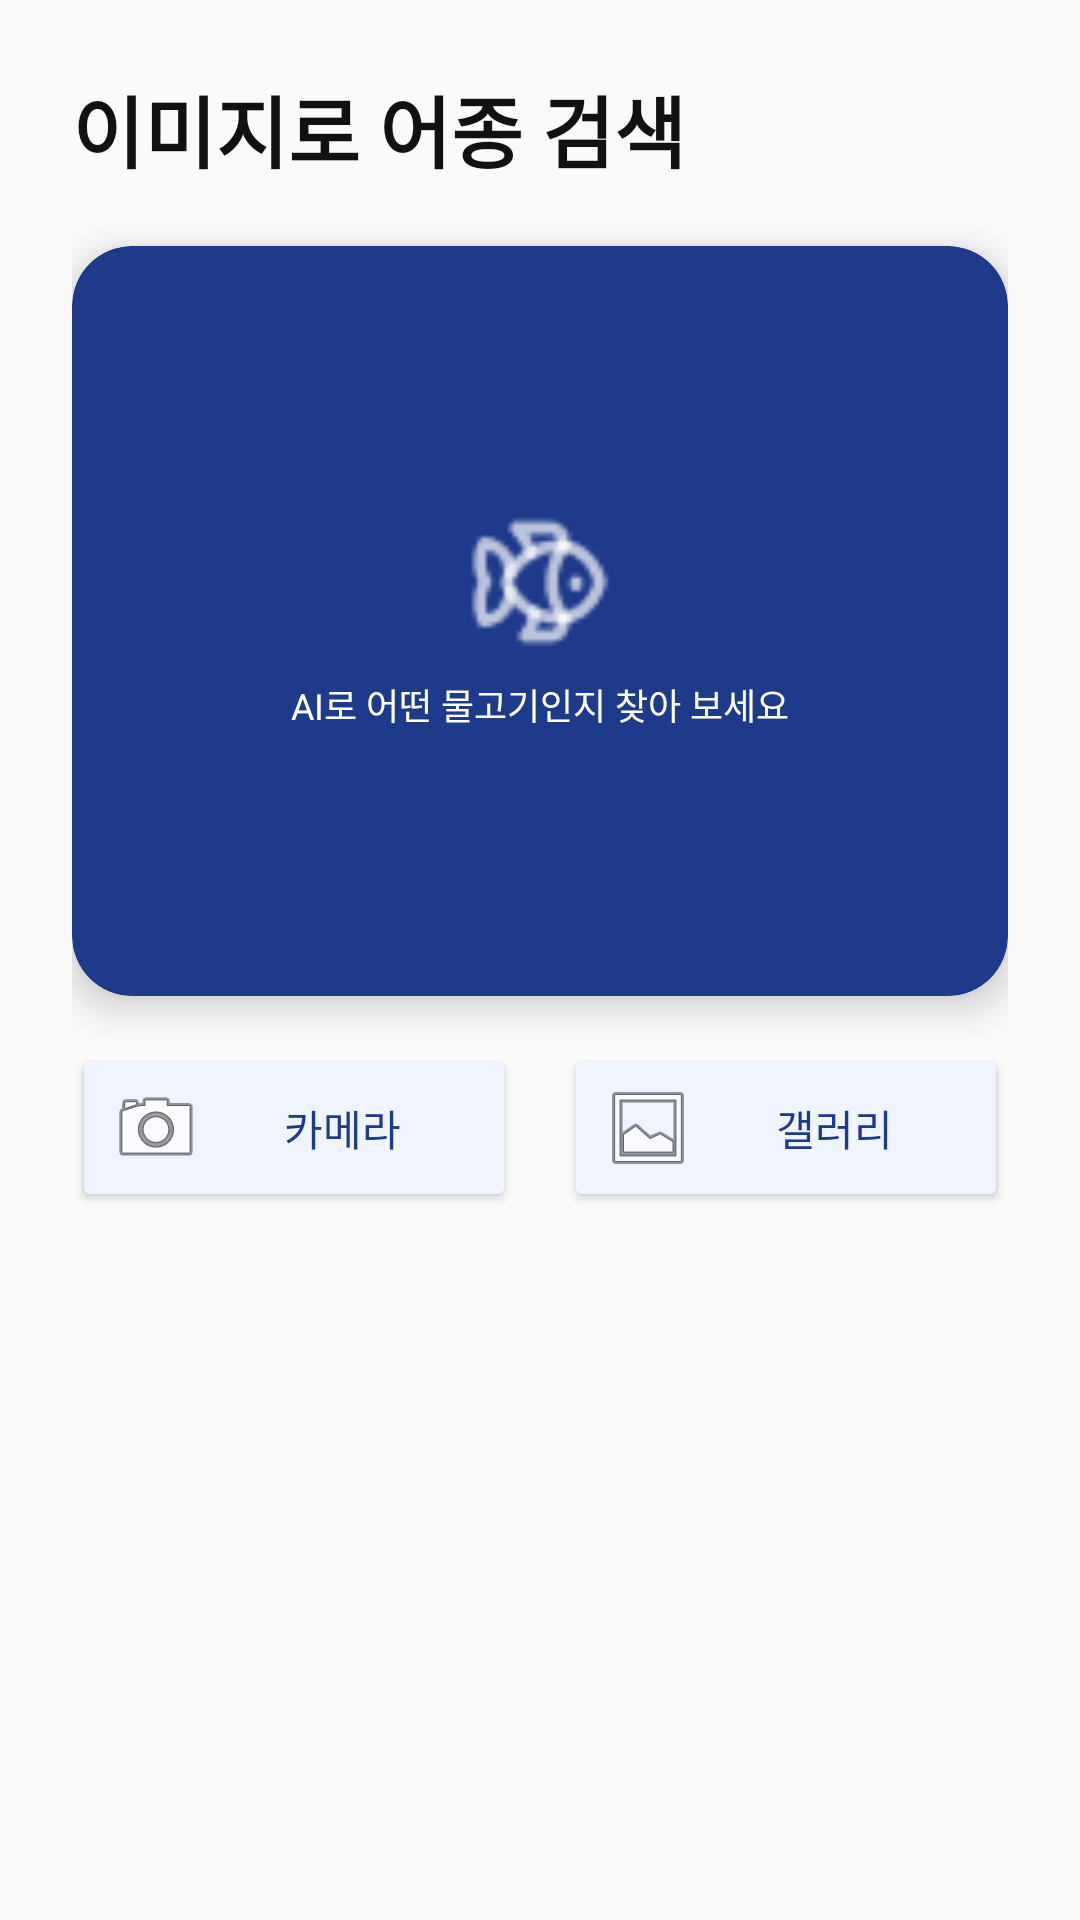

Reconstruct the res/layout file that produces this screen, plus the resources it refers to.
<!-- AndroidManifest.xml: application theme Theme.FisingInfo -->
<!-- res/layout/activity_identify.xml -->
<?xml version="1.0" encoding="utf-8"?>
<ScrollView xmlns:android="http://schemas.android.com/apk/res/android"
    xmlns:app="http://schemas.android.com/apk/res-auto"
    android:layout_width="match_parent"
    android:layout_height="match_parent"
    android:background="#FAFAFA">

    <androidx.constraintlayout.widget.ConstraintLayout
        android:layout_width="match_parent"
        android:layout_height="wrap_content"
        android:padding="24dp">

        
        <TextView
            android:id="@+id/tv_title"
            android:layout_width="0dp"
            android:layout_height="wrap_content"
            android:layout_marginEnd="16dp"
            android:text="이미지로 어종 검색"
            android:textColor="#111111"
            android:textSize="26sp"
            android:textStyle="bold"
            app:layout_constraintEnd_toStartOf="@id/btn_back"
            app:layout_constraintStart_toStartOf="parent"
            app:layout_constraintTop_toTopOf="parent" />

        
        <ImageView
            android:id="@+id/btn_back"
            android:layout_width="40dp"
            android:layout_height="40dp"
            android:padding="8dp"
            android:src="@drawable/ic_arrow_back"
            app:tint="#111111"
            app:layout_constraintBottom_toBottomOf="@id/tv_title"
            app:layout_constraintEnd_toEndOf="parent"
            app:layout_constraintTop_toTopOf="@id/tv_title" />

        
        <androidx.cardview.widget.CardView
            android:id="@+id/cv_image"
            android:layout_width="match_parent"
            android:layout_height="250dp"
            android:layout_marginTop="20dp"
            app:cardBackgroundColor="#1E3A8A"
            app:cardCornerRadius="20dp"
            app:cardElevation="8dp"
            app:layout_constraintTop_toBottomOf="@id/tv_title">

            <FrameLayout
                android:layout_width="match_parent"
                android:layout_height="match_parent">

                
                <ImageView
                    android:id="@+id/iv_selected_image"
                    android:layout_width="match_parent"
                    android:layout_height="match_parent"
                    android:scaleType="centerCrop"
                    android:visibility="gone" />

                
                <LinearLayout
                    android:id="@+id/ll_placeholder"
                    android:layout_width="match_parent"
                    android:layout_height="match_parent"
                    android:gravity="center"
                    android:orientation="vertical">

                    <ImageView
                        android:layout_width="48dp"
                        android:layout_height="48dp"
                        android:src="@drawable/fish_icon"
                        android:contentDescription="물고기 아이콘" />

                    <TextView
                        android:layout_width="wrap_content"
                        android:layout_height="wrap_content"
                        android:layout_marginTop="8dp"
                        android:text="AI로 어떤 물고기인지 찾아 보세요"
                        android:textColor="#FFFFFF"
                        android:textSize="12sp" />
                </LinearLayout>

                
                <LinearLayout
                    android:id="@+id/ll_match_badge"
                    android:layout_width="wrap_content"
                    android:layout_height="32dp"
                    android:layout_gravity="top|right"
                    android:layout_margin="12dp"
                    android:background="@drawable/bg_match_badge"
                    android:gravity="center"
                    android:orientation="horizontal"
                    android:paddingHorizontal="12dp"
                    android:visibility="gone">

                    <ImageView
                        android:layout_width="16dp"
                        android:layout_height="16dp"
                        android:src="@android:drawable/ic_menu_view"
                        app:tint="#FFFFFF"
                        android:contentDescription="체크 아이콘" />

                    <TextView
                        android:id="@+id/tv_match_percent"
                        android:layout_width="wrap_content"
                        android:layout_height="wrap_content"
                        android:layout_marginStart="6dp"
                        android:text="--.-% match"
                        android:textColor="#FFFFFF"
                        android:textSize="12sp"
                        android:textStyle="bold" />
                </LinearLayout>
            </FrameLayout>
        </androidx.cardview.widget.CardView>
        
        <androidx.viewpager2.widget.ViewPager2
            android:id="@+id/vp_species"
            android:layout_width="match_parent"
            android:layout_height="wrap_content"
            android:layout_marginTop="16dp"
            android:orientation="horizontal"
            android:visibility="gone"
            android:paddingStart="15dp"
            android:paddingEnd="15dp"
            android:clipToPadding="false"
            app:layout_constraintTop_toBottomOf="@id/cv_result" />

        
        <LinearLayout
            android:id="@+id/ll_button_group_initial"
            android:layout_width="match_parent"
            android:layout_height="wrap_content"
            android:layout_marginTop="16dp"
            android:orientation="horizontal"
            android:weightSum="2"
            app:layout_constraintTop_toBottomOf="@id/cv_image">

            <Button
                android:id="@+id/btn_camera"
                android:layout_width="0dp"
                android:layout_height="56dp"
                android:layout_weight="1"
                android:layout_marginEnd="8dp"
                android:backgroundTint="#F0F4FF"
                android:text="카메라"
                android:textColor="#1E3A8A"
                android:textSize="14sp"
                android:drawableStart="@android:drawable/ic_menu_camera"
                android:gravity="center" />

            <Button
                android:id="@+id/btn_gallery"
                android:layout_width="0dp"
                android:layout_height="56dp"
                android:layout_weight="1"
                android:layout_marginStart="8dp"
                android:backgroundTint="#F0F4FF"
                android:text="갤러리"
                android:textColor="#1E3A8A"
                android:textSize="14sp"
                android:drawableStart="@android:drawable/ic_menu_gallery"
                android:gravity="center" />
        </LinearLayout>

        
        <LinearLayout
            android:id="@+id/ll_button_group_confirm"
            android:layout_width="match_parent"
            android:layout_height="wrap_content"
            android:layout_marginTop="16dp"
            android:orientation="horizontal"
            android:weightSum="3"
            android:visibility="gone"
            app:layout_constraintTop_toBottomOf="@id/cv_image">

            <Button
                android:id="@+id/btn_analyze"
                android:layout_width="0dp"
                android:layout_height="56dp"
                android:layout_weight="2"
                android:layout_marginEnd="8dp"
                android:text="분석"
                android:textSize="16sp"
                android:textStyle="bold"
                android:backgroundTint="#F0F4FF"
                android:textColor="#1E3A8A" />

            <Button
                android:id="@+id/btn_cancel"
                android:layout_width="0dp"
                android:layout_height="56dp"
                android:layout_weight="1"
                android:layout_marginStart="8dp"
                android:backgroundTint="#F0F4FF"
                android:text="취소"
                android:textColor="#1E3A8A"
                android:textSize="14sp" />
        </LinearLayout>

        
        <androidx.cardview.widget.CardView
            android:id="@+id/cv_result"
            android:layout_width="match_parent"
            android:layout_height="wrap_content"
            android:layout_marginTop="16dp"
            android:visibility="gone"
            app:cardBackgroundColor="#F0F4FF"
            app:cardCornerRadius="16dp"
            app:cardElevation="2dp"
            app:layout_constraintTop_toBottomOf="@id/ll_button_group_confirm">

            <LinearLayout
                android:layout_width="match_parent"
                android:layout_height="wrap_content"
                android:gravity="center"
                android:orientation="vertical"
                android:padding="20dp">

                <TextView
                    android:layout_width="wrap_content"
                    android:layout_height="wrap_content"
                    android:text="검색 결과"
                    android:textColor="#999999"
                    android:textSize="12sp"
                    android:textStyle="bold" />

                <TextView
                    android:id="@+id/tv_result"
                    android:layout_width="wrap_content"
                    android:layout_height="wrap_content"
                    android:layout_marginTop="8dp"
                    android:text="분석 중..."
                    android:textColor="#1E3A8A"
                    android:textSize="18sp"
                    android:textStyle="bold" />
            </LinearLayout>
        </androidx.cardview.widget.CardView>

    </androidx.constraintlayout.widget.ConstraintLayout>
</ScrollView>
<!-- resources referenced by this layout -->
<resources>
  <!-- drawable bg_match_badge (drawable) -->
  <?xml version="1.0" encoding="utf-8"?>
  <shape xmlns:android="http://schemas.android.com/apk/res/android"
      android:shape="rectangle">
      <solid android:color="#1E3A8A" />
      <corners android:radius="16dp" />
  </shape>
  <!-- drawable fish_icon: png bitmap (drawable, 1008 bytes) -->
  <style name="Theme.FisingInfo" parent="Base.Theme.FisingInfo" />
  <style name="Base.Theme.FisingInfo" parent="Theme.Material3.DayNight.NoActionBar">
          
          
      </style>
</resources>
